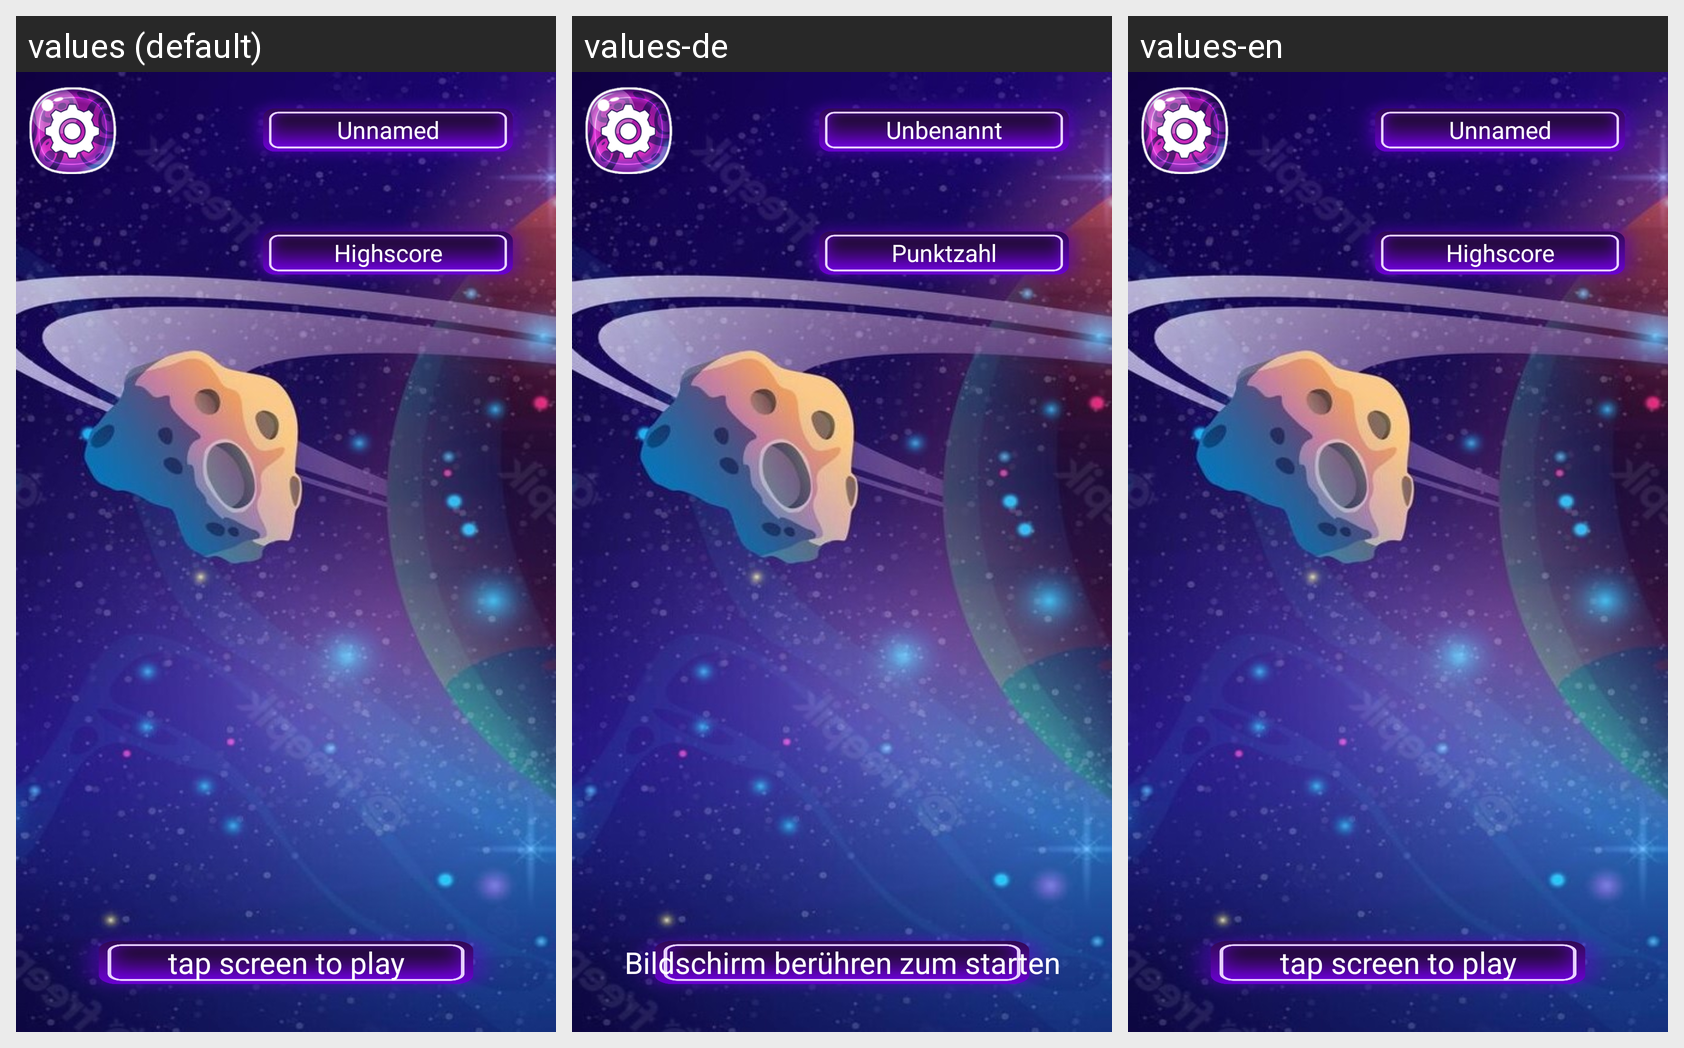

This grid shows one Android layout under several languages. Give, for every string resource on the screen, its name, the default text and each shown locale's text.
Android screen res/layout/activity_main_menu.xml rendered under 3 locales, left to right: values (default), values-de, values-en. Device: Nexus 5 (rendered at 1080×1920; each locale shown at half size, 540×960, under a caption strip naming it); theme Theme.SpaceNinja.
Strings drawn on this screen, with the default value and each locale's value (text and hints the layout hard-codes appear in the picture but are not listed):

s_UsernamePlaceholder
  values: Unnamed
  values-de: Unbenannt
  values-en: Unnamed

s_highscore
  values: Highscore
  values-de: Punktzahl
  values-en: Highscore

s_MenuStartButton
  values: tap screen to play
  values-de: Bildschirm berühren zum starten
  values-en: tap screen to play
